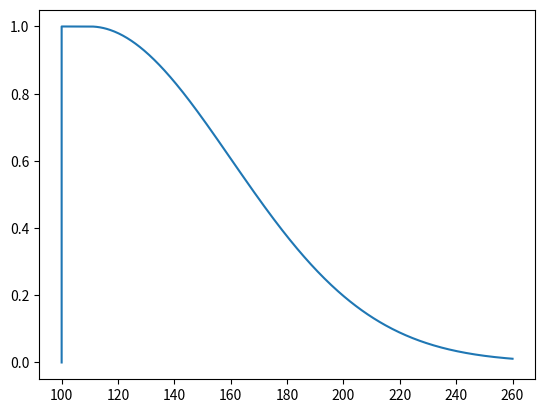

The matplotlib source for this figure:
import numpy as np
import matplotlib.pyplot as plt

def draw_membership_function(m1, m2, std_gauche, std_droite):
    """
    Trace la gaussienne en fonction de la moyenne et l'ecart type à gauche et à droite
    Notation Left-Right
    paramètres :
        m1 (float) : point gauche du support
        m2 (float) : point droit du support
        std_gauche (float) : l'ecart type à gauche
        std_droite (float) : l'ecart type à droite
    Attention : n'affiche pas le plot. il faut suivre la fonction de plt.show()
    """
    x1 = np.linspace(m1 - 3*std_gauche, m1, 500)
    x2 = np.linspace(m1, m2, 100)
    x3 = np.linspace(m2, m2 + 3*std_droite, 500)
    x = np.concatenate((x1, x2, x3))

    y1 = np.exp(-(x1 - m1)**2 / (2 * std_gauche**2)) if std_gauche > 0 else np.zeros(500)
    y2 = np.ones(100)
    y3 = np.exp(-(x3 - m2)**2 / (2 * std_droite**2)) if std_droite > 0 else np.zeros(500)
    y = np.concatenate((y1, y2, y3))

    plt.plot(x, y)
    plt.show()

if __name__ == "__main__":
    draw_membership_function(100, 110, 0, 50)